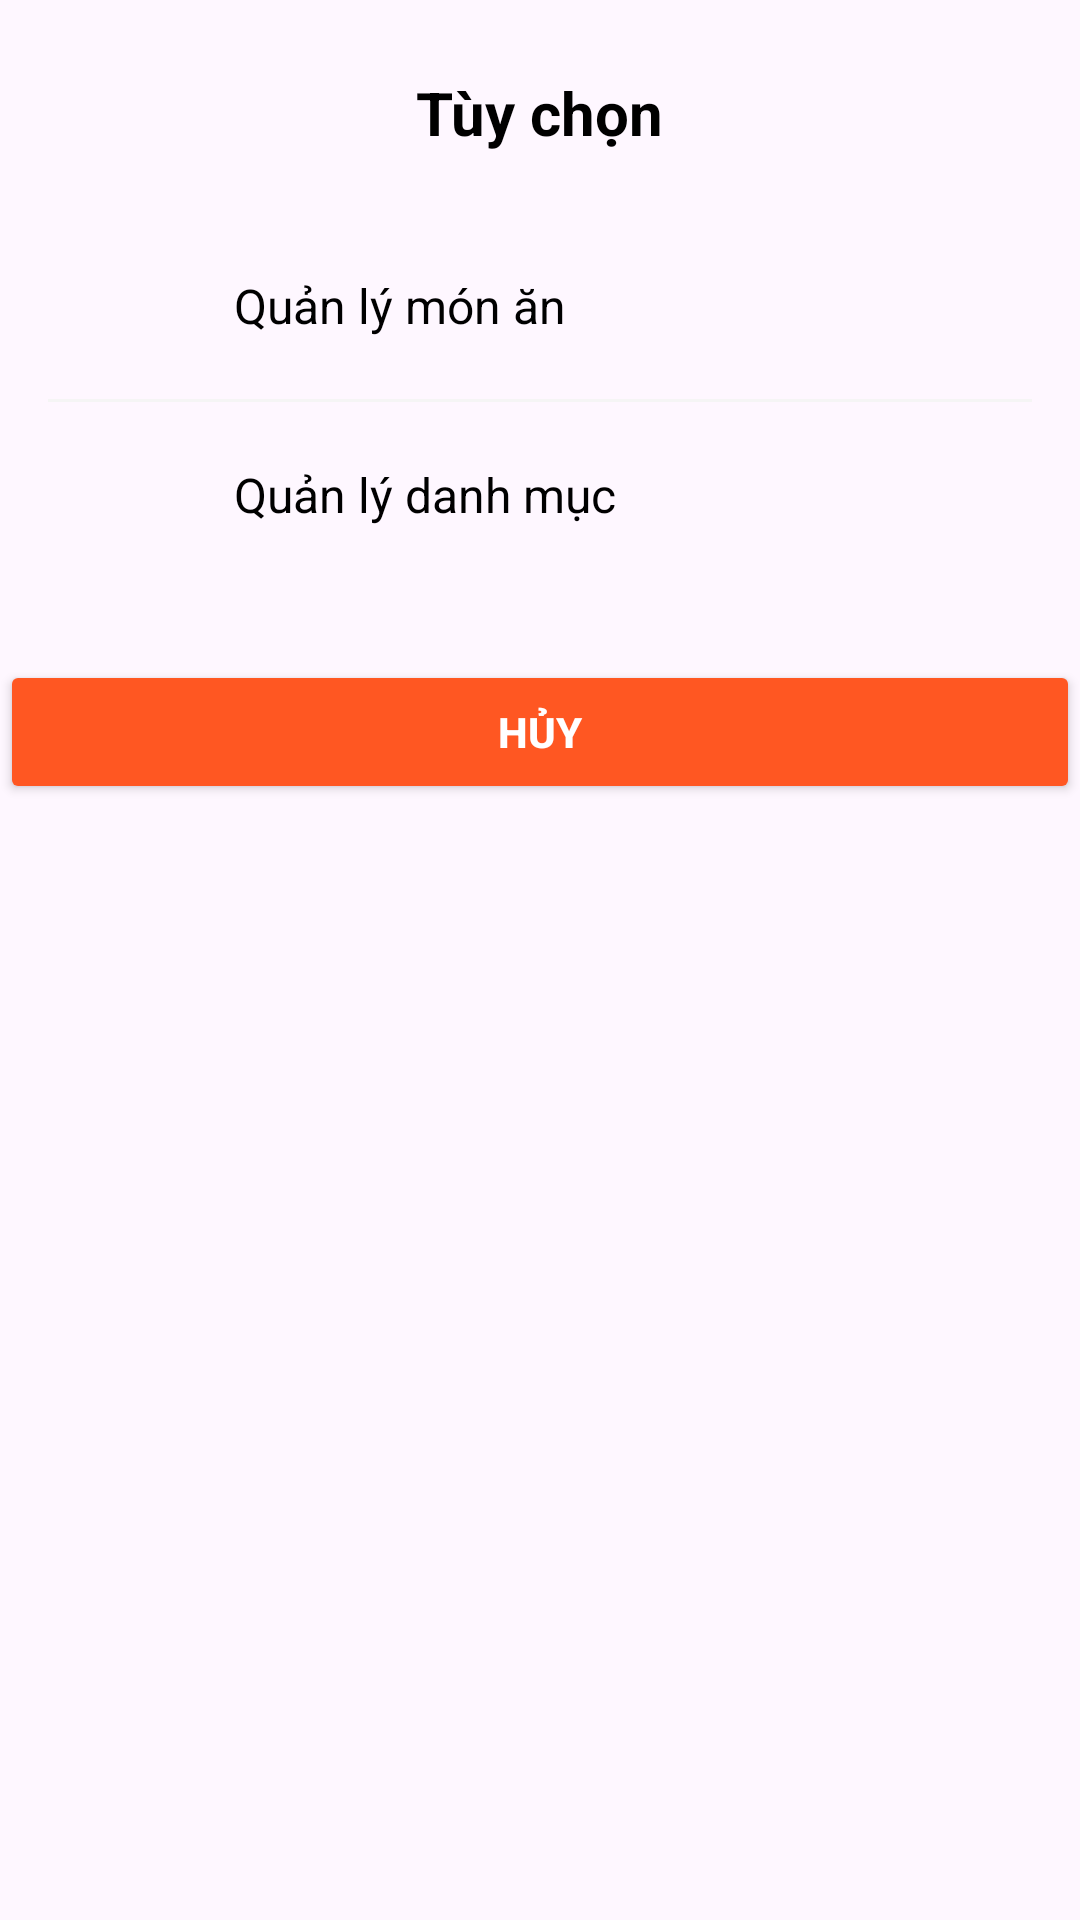

Write the Android layout XML for this screen, with the resource values it uses.
<!-- AndroidManifest.xml: application theme Theme.PRM392_Assignment_Food -->
<!-- res/layout/dialog_add_options.xml -->
<?xml version="1.0" encoding="utf-8"?>
<LinearLayout xmlns:android="http://schemas.android.com/apk/res/android"
    xmlns:app="http://schemas.android.com/apk/res-auto"
    android:layout_width="match_parent"
    android:layout_height="wrap_content"
    android:orientation="vertical"
    android:background="@drawable/dialog_rounded_bg"
    android:paddingTop="24dp">

    <TextView
        android:layout_width="wrap_content"
        android:layout_height="wrap_content"
        android:layout_gravity="center_horizontal"
        android:text="Tùy chọn"
        android:textColor="@color/black"
        android:textSize="20sp"
        android:textStyle="bold" />

    <LinearLayout
        android:id="@+id/option_manage_items"
        android:layout_width="match_parent"
        android:layout_height="wrap_content"
        android:orientation="horizontal"
        android:padding="16dp"
        android:layout_marginTop="20dp"
        android:layout_marginStart="16dp"
        android:layout_marginEnd="16dp"
        android:background="?attr/selectableItemBackground"
        android:clickable="true"
        android:focusable="true"
        android:gravity="center_vertical">

        <ImageView
            android:layout_width="30dp"
            android:layout_height="30dp"
            android:src="@drawable/ic_list"
            app:tint="@color/deep_orange" />

        <TextView
            android:layout_width="wrap_content"
            android:layout_height="wrap_content"
            android:layout_marginStart="16dp"
            android:text="Quản lý món ăn"
            android:textColor="@color/black"
            android:textSize="16sp" />
    </LinearLayout>

    <View
        android:layout_width="match_parent"
        android:layout_height="1dp"
        android:background="@color/light_gray"
        android:layout_marginStart="16dp"
        android:layout_marginEnd="16dp"/>

    <LinearLayout
        android:id="@+id/option_manage_categories"
        android:layout_width="match_parent"
        android:layout_height="wrap_content"
        android:orientation="horizontal"
        android:padding="16dp"
        android:layout_marginStart="16dp"
        android:layout_marginEnd="16dp"
        android:background="?attr/selectableItemBackground"
        android:clickable="true"
        android:focusable="true"
        android:gravity="center_vertical">

        <ImageView
            android:layout_width="30dp"
            android:layout_height="30dp"
            android:src="@drawable/ic_list"
            app:tint="@color/deep_orange" />

        <TextView
            android:layout_width="wrap_content"
            android:layout_height="wrap_content"
            android:layout_marginStart="16dp"
            android:text="Quản lý danh mục"
            android:textColor="@color/black"
            android:textSize="16sp" />
    </LinearLayout>

    <Button
        android:id="@+id/btn_cancel_dialog"
        android:layout_width="match_parent"
        android:layout_height="wrap_content"
        android:layout_marginTop="24dp"
        android:backgroundTint="#FF5722"
        android:text="Hủy"
        android:textColor="@color/white"
        android:textStyle="bold" />

</LinearLayout>
<!-- resources referenced by this layout -->
<resources>
  <color name="black">#000000</color>
  <color name="deep_orange">#FF7622</color>
  <color name="light_gray">#F5F5F5</color>
  <color name="white">#FFFFFF</color>
  <style name="Theme.PRM392_Assignment_Food" parent="Base.Theme.PRM392_Assignment_Food" />
  <style name="Base.Theme.PRM392_Assignment_Food" parent="Theme.Material3.DayNight.NoActionBar">
          
          
  
      </style>
</resources>
